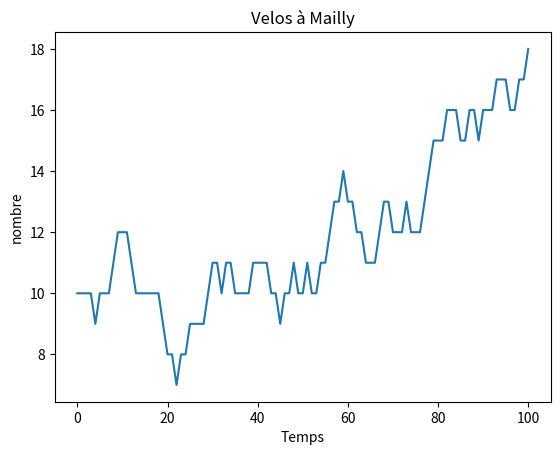

Reproduce this figure in Python.
import matplotlib.pyplot as plt
import pandas as pd
import numpy as np


def State(**variables):
    """Contains the values of state variables."""
    return pd.Series(variables, name='state')

def flip(p=0.5):
    """Flips a coin with the given probability.

    p: float 0-1

    returns: boolean (True or False)
    """
    return np.random.random() < p


def TimeSeries(*args, **kwargs):
    """Make a pd.Series object to represent a time series.
    """
    if args or kwargs:
        #underride(kwargs, dtype=float)
        series = pd.Series(*args, **kwargs)
    else:
        series = pd.Series([], dtype=float)

    series.index.name = 'Time'
    if 'name' not in kwargs:
        series.name = 'Quantity'
    return series

bikeshare = State(mailly=10, moulin=2)


def velo_a_moulin():
    # print('Moving a bike to moulin')
    bikeshare.mailly -= 1
    bikeshare.moulin += 1


def velo_a_mailly():
    # print('Moving a bike to mailly')
    bikeshare.moulin -= 1
    bikeshare.mailly += 1


def step(p1, p2):
    if flip(p1):
        velo_a_mailly()

    if flip(p2):
        velo_a_moulin()




def run_simulation(numstep, p1, p2):
    results = TimeSeries()
    results[0] = bikeshare.mailly
    for i in range(numstep):
        step(p1, p2)
        results[i + 1] = bikeshare.mailly
    return results

numstep, p1, p2 = 100, 0.5, 0.47
res = run_simulation(numstep, p1, p2)

fig, ax = plt.subplots()
ax.plot(res)
ax.set_title("Velos à Mailly")
ax.set_xlabel("Temps")
ax.set_ylabel("nombre")
plt.savefig("mailly.png")
